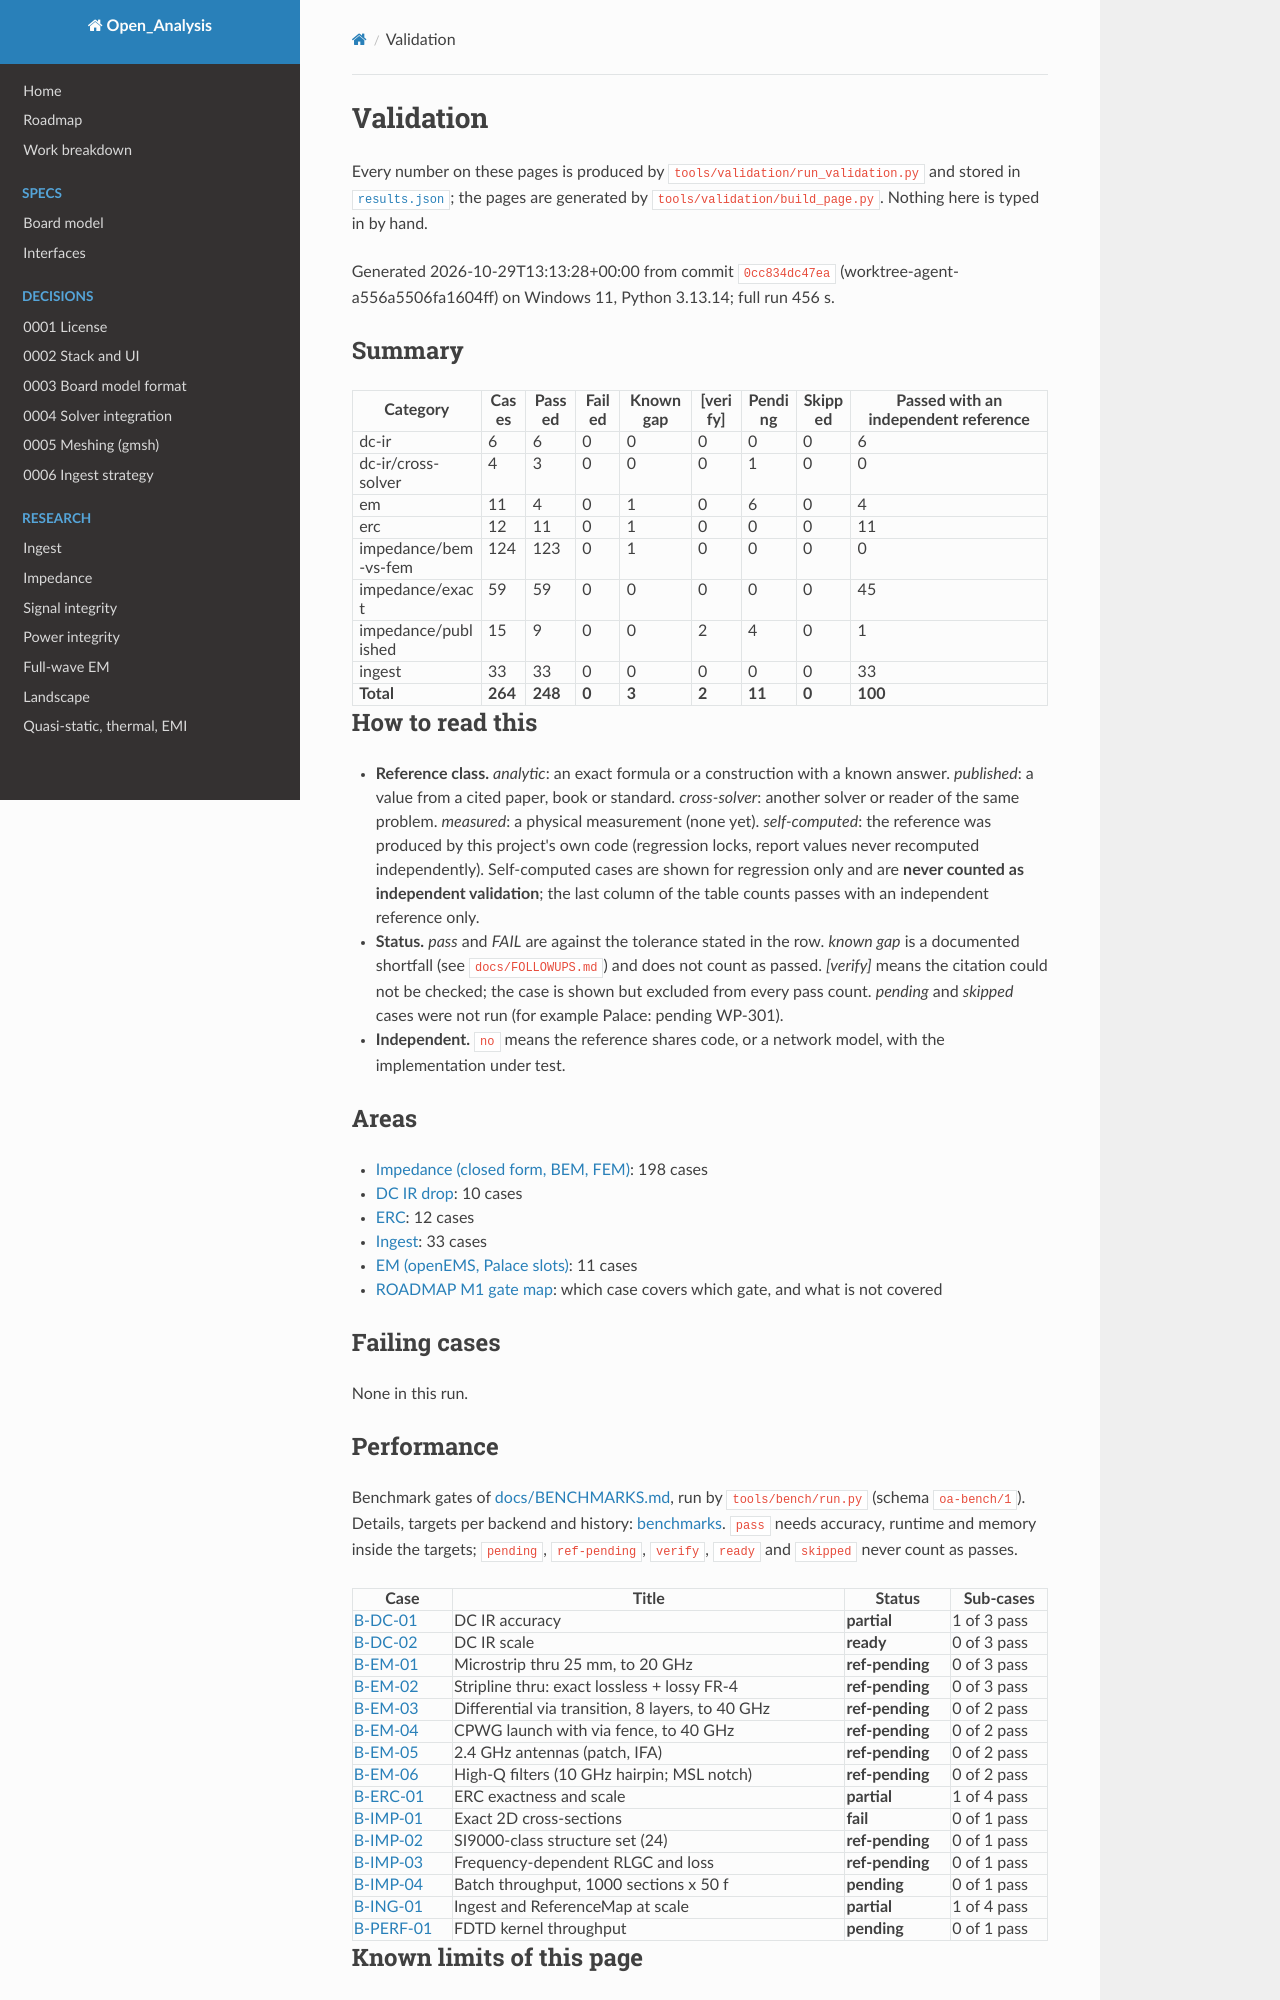

repository: C-My-Code/Open_Analysis · page: validation/index.html · generator: mkdocs

# Validation

Every number on these pages is produced by `tools/validation/run_validation.py` and stored in [`results.json`](results.json); the pages are generated by `tools/validation/build_page.py`. Nothing here is typed in by hand.

Generated 2026-10-29T13:13:28+00:00 from commit `0cc834dc47ea` (worktree-agent-a556a5506fa1604ff) on Windows 11, Python 3.13.14; full run 456 s.

## Summary

| Category | Cases | Passed | Failed | Known gap | [verify] | Pending | Skipped | Passed with an independent reference |
|---|---|---|---|---|---|---|---|---|
| dc-ir | 6 | 6 | 0 | 0 | 0 | 0 | 0 | 6 |
| dc-ir/cross-solver | 4 | 3 | 0 | 0 | 0 | 1 | 0 | 0 |
| em | 11 | 4 | 0 | 1 | 0 | 6 | 0 | 4 |
| erc | 12 | 11 | 0 | 1 | 0 | 0 | 0 | 11 |
| impedance/bem-vs-fem | 124 | 123 | 0 | 1 | 0 | 0 | 0 | 0 |
| impedance/exact | 59 | 59 | 0 | 0 | 0 | 0 | 0 | 45 |
| impedance/published | 15 | 9 | 0 | 0 | 2 | 4 | 0 | 1 |
| ingest | 33 | 33 | 0 | 0 | 0 | 0 | 0 | 33 |
| **Total** | **264** | **248** | **0** | **3** | **2** | **11** | **0** | **100** |

## How to read this

- **Reference class.** *analytic*: an exact formula or a construction with a known answer. *published*: a value from a cited paper, book or standard. *cross-solver*: another solver or reader of the same problem. *measured*: a physical measurement (none yet). *self-computed*: the reference was produced by this project's own code (regression locks, report values never recomputed independently). Self-computed cases are shown for regression only and are **never counted as independent validation**; the last column of the table counts passes with an independent reference only.
- **Status.** *pass* and *FAIL* are against the tolerance stated in the row. *known gap* is a documented shortfall (see `docs/FOLLOWUPS.md`) and does not count as passed. *[verify]* means the citation could not be checked; the case is shown but excluded from every pass count. *pending* and *skipped* cases were not run (for example Palace: pending WP-301).
- **Independent.** `no` means the reference shares code, or a network model, with the implementation under test.

## Areas

- [Impedance (closed form, BEM, FEM)](impedance.md): 198 cases
- [DC IR drop](dc-ir.md): 10 cases
- [ERC](erc.md): 12 cases
- [Ingest](ingest.md): 33 cases
- [EM (openEMS, Palace slots)](em.md): 11 cases
- [ROADMAP M1 gate map](gates.md): which case covers which gate, and what is not covered

## Failing cases

None in this run.
